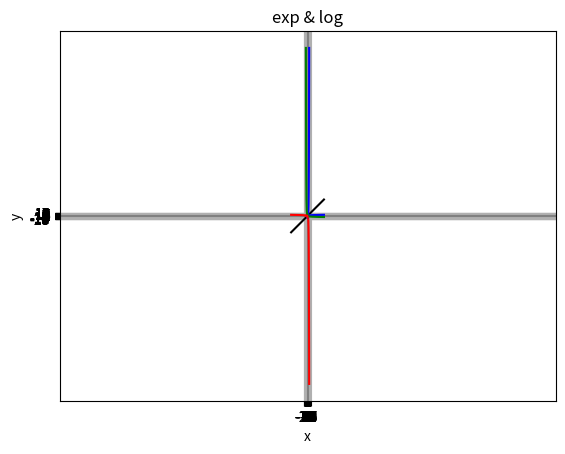

Here is the Python script that generated this plot:
import numpy as np
import matplotlib.pyplot as plt

x = np.linspace(-100, 100, 100000)
x_exp = np.linspace(-10, 10, 100000)
x_log = np.linspace(-100, 100, 100000)

exp_1 = np.exp2(x_exp) # 기본
exp_2 = -np.exp2(x_exp) # x축 대칭
exp_3 = np.exp2(-x_exp) # y축 대칭

log_1 = np.log2(x_log) # 기본
log_2 = -np.log2(x_log) # x축 대칭
log_3 = np.log2(-x_log) # y축 대칭

y = x

plt.axis('equal')

plt.xticks(np.arange(-20, 20))
plt.yticks(np.arange(-20, 20))

plt.axhline(y=0, color='grey')
plt.axvline(x=0, color='grey')

plt.plot(x, y, color='black')

plt.plot(x_exp, exp_1, color='blue')
plt.plot(x_exp, exp_2, color='red')
plt.plot(x_exp, exp_3, color='green')

plt.plot(x_log, log_1, color='blue')
plt.plot(x_log, log_2, color='green')
plt.plot(x_log, log_3, color='red')

plt.xlabel('x')
plt.ylabel('y')
plt.title('exp & log')
plt.grid()

plt.show()